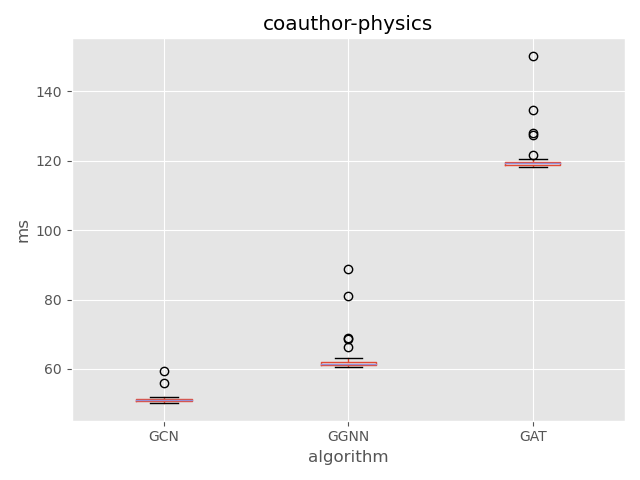

The table this chart was drawn from, first rows:
, gcn, ggnn, gat
0, 50.08, 60.47, 118.1
1, 50.11, 60.53, 118.3
2, 50.18, 60.55, 118.3
3, 50.32, 60.7, 118.5
4, 50.42, 60.78, 118.5
5, 50.48, 60.8, 118.5
6, 50.57, 60.81, 118.6
7, 50.58, 60.83, 118.6
8, 50.58, 60.91, 118.6
9, 50.61, 60.92, 118.7
10, 50.64, 60.94, 118.7
11, 50.64, 60.98, 118.7
12, 50.66, 61.04, 118.7
13, 50.69, 61.06, 118.8
14, 50.71, 61.06, 119
15, 50.71, 61.11, 119
16, 50.72, 61.12, 119
17, 50.74, 61.12, 119
18, 50.79, 61.13, 119.1
19, 50.79, 61.17, 119.1
20, 50.94, 61.26, 119.1
21, 51.06, 61.33, 119.2
22, 51.08, 61.34, 119.2
23, 51.08, 61.36, 119.3
24, 51.1, 61.37, 119.3
25, 51.13, 61.43, 119.3
26, 51.18, 61.46, 119.3
27, 51.24, 61.54, 119.4
28, 51.31, 61.56, 119.4
29, 51.31, 61.61, 119.4
30, 51.32, 61.72, 119.4
31, 51.33, 61.72, 119.5
32, 51.34, 61.81, 119.5
33, 51.34, 61.85, 119.5
34, 51.35, 61.87, 119.5
35, 51.36, 61.89, 119.5
36, 51.38, 61.94, 119.6
37, 51.44, 62.01, 119.6
38, 51.45, 62.03, 119.7
39, 51.47, 62.05, 119.8
40, 51.51, 62.06, 119.8
41, 51.51, 62.11, 119.9
42, 51.53, 62.19, 119.9
43, 51.61, 62.35, 120.3
44, 51.61, 63.01, 120.5
45, 51.62, 66.25, 121.6
46, 51.79, 68.65, 127.3
47, 51.82, 68.83, 128
48, 56, 81, 134.6
49, 59.45, 88.93, 150.3
